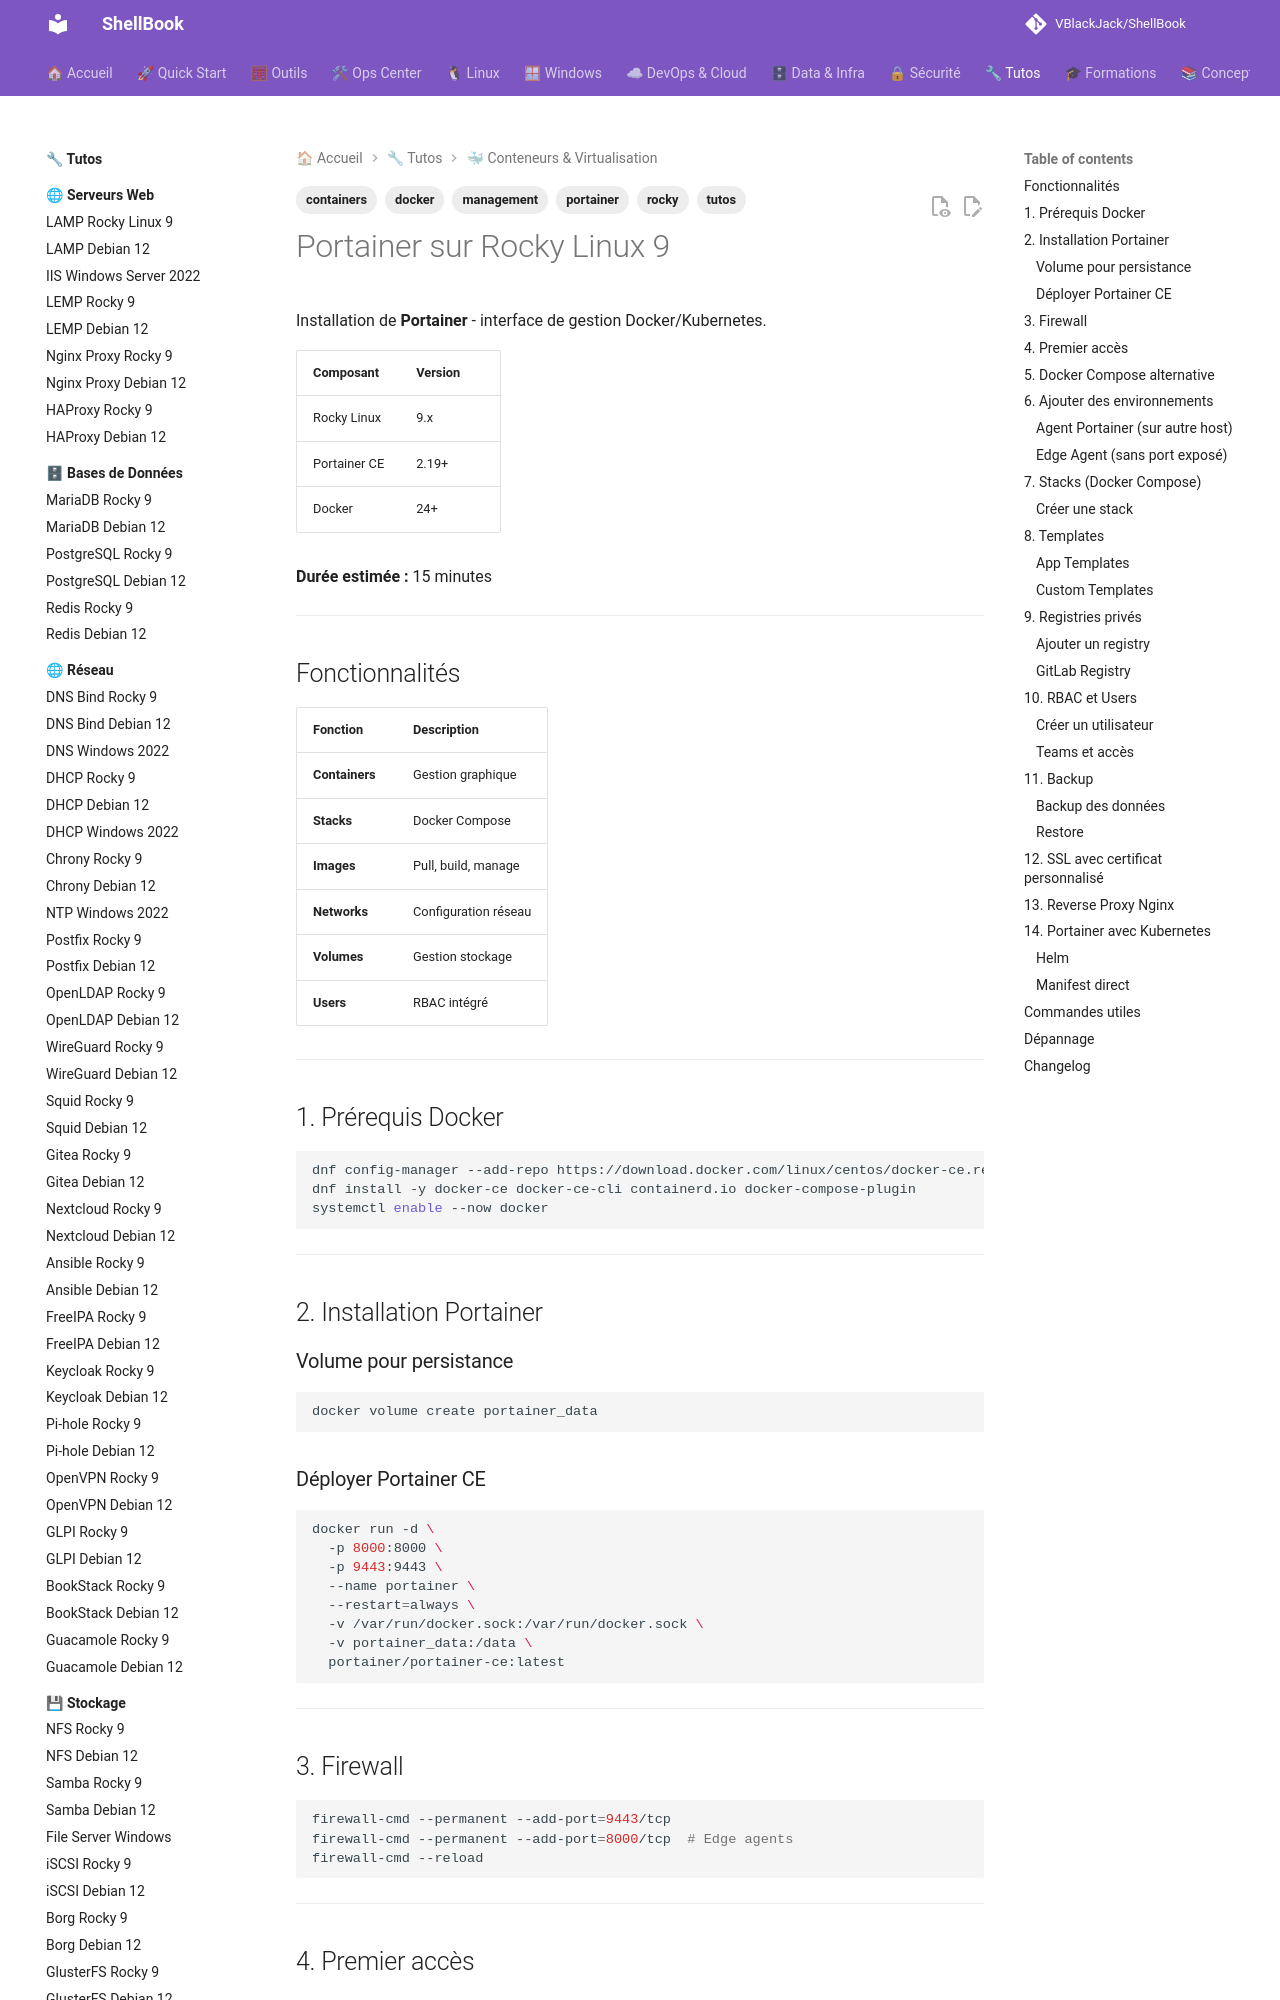

repository: VBlackJack/ShellBook · page: tutos/containers/portainer-rocky9/index.html · generator: mkdocs

---
tags:
  - tutos
  - containers
  - portainer
  - docker
  - management
  - rocky
---

# Portainer sur Rocky Linux 9

Installation de **Portainer** - interface de gestion Docker/Kubernetes.

| Composant | Version |
|-----------|---------|
| Rocky Linux | 9.x |
| Portainer CE | 2.19+ |
| Docker | 24+ |

**Durée estimée :** 15 minutes

---

## Fonctionnalités

| Fonction | Description |
|----------|-------------|
| **Containers** | Gestion graphique |
| **Stacks** | Docker Compose |
| **Images** | Pull, build, manage |
| **Networks** | Configuration réseau |
| **Volumes** | Gestion stockage |
| **Users** | RBAC intégré |

---

## 1. Prérequis Docker

```bash
dnf config-manager --add-repo https://download.docker.com/linux/centos/docker-ce.repo
dnf install -y docker-ce docker-ce-cli containerd.io docker-compose-plugin
systemctl enable --now docker
```

---

## 2. Installation Portainer

### Volume pour persistance

```bash
docker volume create portainer_data
```

### Déployer Portainer CE

```bash
docker run -d \
  -p 8000:8000 \
  -p 9443:9443 \
  --name portainer \
  --restart=always \
  -v /var/run/docker.sock:/var/run/docker.sock \
  -v portainer_data:/data \
  portainer/portainer-ce:latest
```

---

## 3. Firewall

```bash
firewall-cmd --permanent --add-port=9443/tcp
firewall-cmd --permanent --add-port=8000/tcp  # Edge agents
firewall-cmd --reload
```

---

## 4. Premier accès

1. Ouvrir `https://IP:9443`
2. Créer l'utilisateur admin
3. Sélectionner "Get Started" pour le local Docker

---
